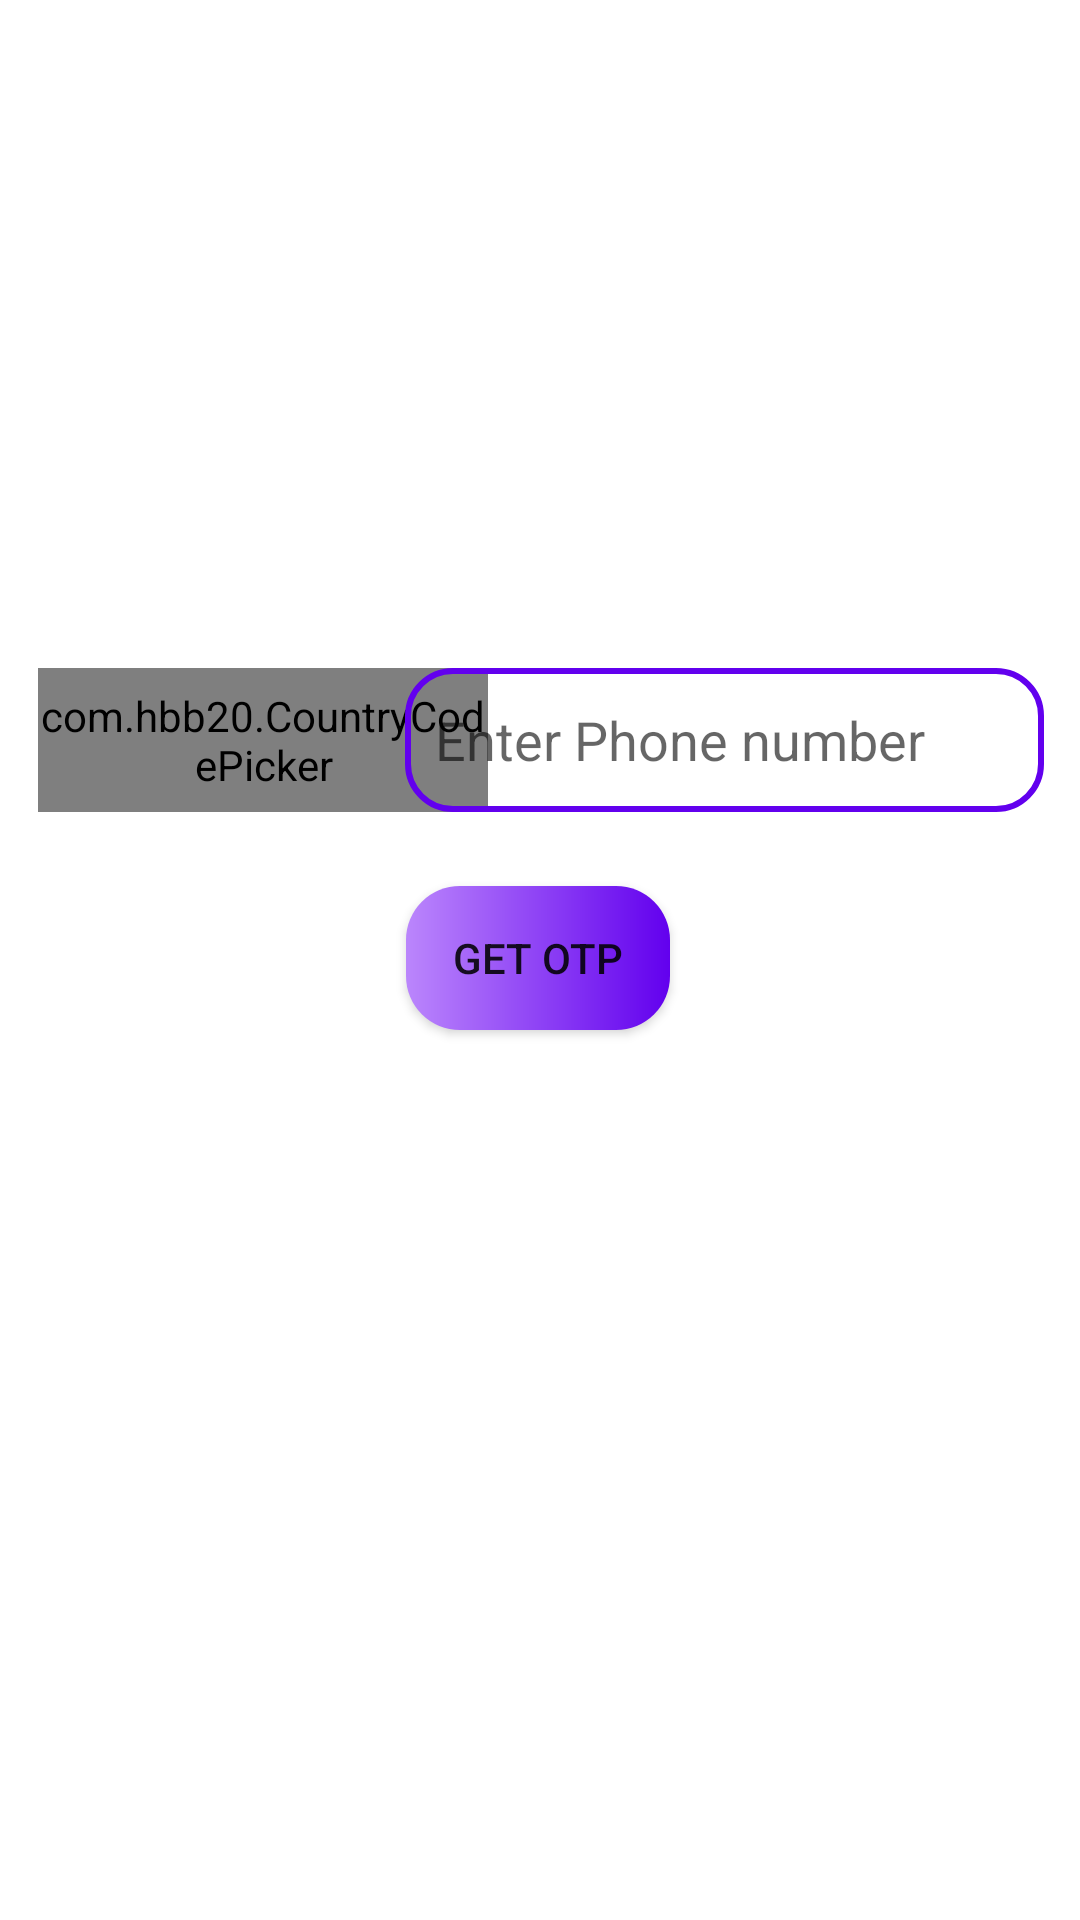

This screen was rendered from an Android layout file. Write that file and the resources it references.
<!-- AndroidManifest.xml: application theme Theme.FirebaseApp -->
<!-- res/layout/activity_phone_sign.xml -->
<?xml version="1.0" encoding="utf-8"?>
<androidx.constraintlayout.widget.ConstraintLayout xmlns:android="http://schemas.android.com/apk/res/android"
    xmlns:app="http://schemas.android.com/apk/res-auto"
    xmlns:tools="http://schemas.android.com/tools"
    android:layout_width="match_parent"
    android:layout_height="match_parent"
    tools:context=".PhoneSign">

    <com.hbb20.CountryCodePicker
        android:id="@+id/ccp"
        android:layout_width="150dp"
        android:layout_height="48dp"
        android:background="@drawable/et_background"
        app:layout_constraintBottom_toBottomOf="parent"
        app:layout_constraintEnd_toEndOf="parent"
        app:layout_constraintHorizontal_bias="0.061"
        app:layout_constraintStart_toStartOf="parent"
        app:layout_constraintTop_toTopOf="parent"
        app:layout_constraintVertical_bias="0.376" />

    <EditText
        android:id="@+id/numberText"
        android:layout_width="213dp"
        android:layout_height="48dp"
        android:background="@drawable/et_background"
        android:ems="10"
        android:hint="Enter Phone number"
        android:inputType="number"
        android:padding="10dp"
        app:layout_constraintBottom_toBottomOf="parent"
        app:layout_constraintEnd_toEndOf="parent"
        app:layout_constraintHorizontal_bias="0.919"
        app:layout_constraintStart_toStartOf="parent"
        app:layout_constraintTop_toTopOf="parent"
        app:layout_constraintVertical_bias="0.376" />

    <Button
        android:id="@+id/getOtpBtn"
        android:layout_width="wrap_content"
        android:layout_height="wrap_content"
        android:text="Get OTP"
        android:background="@drawable/custom_button"
        app:layout_constraintBottom_toBottomOf="parent"
        app:layout_constraintEnd_toEndOf="parent"
        app:layout_constraintHorizontal_bias="0.498"
        app:layout_constraintStart_toStartOf="parent"
        app:layout_constraintTop_toTopOf="parent"
        app:layout_constraintVertical_bias="0.499" />

</androidx.constraintlayout.widget.ConstraintLayout>
<!-- resources referenced by this layout -->
<resources>
  <!-- drawable custom_button (drawable) -->
  <?xml version="1.0" encoding="utf-8"?>
  <shape xmlns:android="http://schemas.android.com/apk/res/android" android:shape="rectangle">
      <gradient android:startColor="@color/purple_200" android:endColor="@color/purple_500" android:type="linear"/>
      <corners android:radius="18dp"/>
  </shape>
  <!-- drawable et_background (drawable) -->
  <?xml version="1.0" encoding="utf-8"?>
  <shape xmlns:android="http://schemas.android.com/apk/res/android">
      <stroke android:color="@color/purple_500"
          android:width="2dp"/>
      <corners android:radius="15dp"/>
  
  </shape>
  <style name="Theme.FirebaseApp" parent="Theme.MaterialComponents.DayNight.NoActionBar">
          
          <item name="colorPrimary">@color/purple_500</item>
          <item name="colorPrimaryVariant">@color/purple_700</item>
          <item name="colorOnPrimary">@color/white</item>
          
          <item name="colorSecondary">@color/teal_200</item>
          <item name="colorSecondaryVariant">@color/teal_700</item>
          <item name="colorOnSecondary">@color/black</item>
          
          <item name="android:statusBarColor">?attr/colorPrimaryVariant</item>
          
      </style>
  <!-- not gathered from this repository: default colours our renderer supplied (Android Studio template values) -->
  <color name="purple_200">#FFBB86FC</color>
  <color name="purple_500">#FF6200EE</color>
  <color name="purple_700">#FF3700B3</color>
  <color name="teal_200">#FF03DAC5</color>
  <color name="teal_700">#FF018786</color>
  <color name="black">#FF000000</color>
  <color name="white">#FFFFFFFF</color>
</resources>
